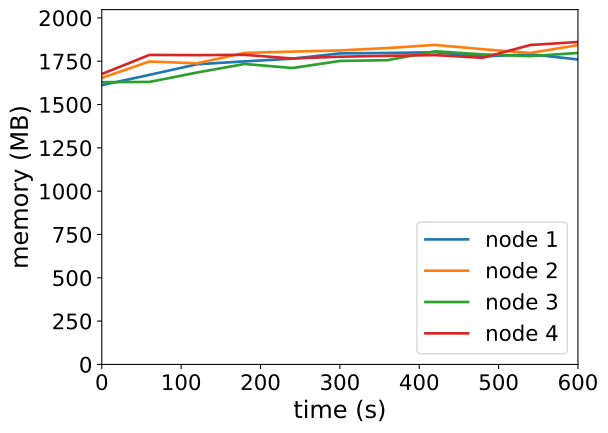

Source data for this figure (header and first rows):
timestamp, ppgcc-m02_pod_amount, ppgcc-m02_memory, ppgcc-m02_cpu, ppgcc-m03_pod_amount, ppgcc-m03_memory, ppgcc-m03_cpu, ppgcc-m04_pod_amount, ppgcc-m04_memory, ppgcc-m04_cpu, ppgcc-m05_pod_amount, ppgcc-m05_memory, ppgcc-m05_cpu
0, 10, 1650828, 997503693, 10, 1693532, 1161733492, 10, 1668140, 1008044248, 10, 1716252, 1239396901
60, 10, 1711416, 1065895412, 10, 1790552, 1169614848, 10, 1669724, 872631941, 10, 1829376, 1281141156
120, 10, 1774116, 1046730315, 10, 1779728, 1160738859, 10, 1725296, 1012895241, 10, 1828012, 1257852273
180, 10, 1791276, 1063730762, 10, 1841504, 1151187056, 10, 1775852, 957213849, 10, 1829844, 1233325828
240, 10, 1807116, 1059025765, 10, 1848876, 1196213504, 10, 1751828, 915807591, 10, 1808296, 1205690062
300, 10, 1838268, 982090334, 10, 1855608, 1152264501, 10, 1793540, 935860977, 10, 1818680, 1332915678
360, 10, 1840908, 968335001, 10, 1869948, 1145908730, 10, 1798292, 972197923, 10, 1824092, 1252519692
420, 10, 1845260, 1031748550, 10, 1888516, 1215564099, 10, 1850696, 993967382, 10, 1828052, 1209100343
480, 10, 1819916, 1038395987, 10, 1863040, 1140276864, 10, 1832480, 997911948, 10, 1812344, 1209773383
540, 10, 1833248, 996545988, 10, 1841128, 1121442904, 10, 1822052, 959426512, 10, 1888080, 1291518472
600, 10, 1802360, 1047073207, 10, 1887124, 1188751403, 10, 1840796, 979085655, 10, 1905740, 1219871065
